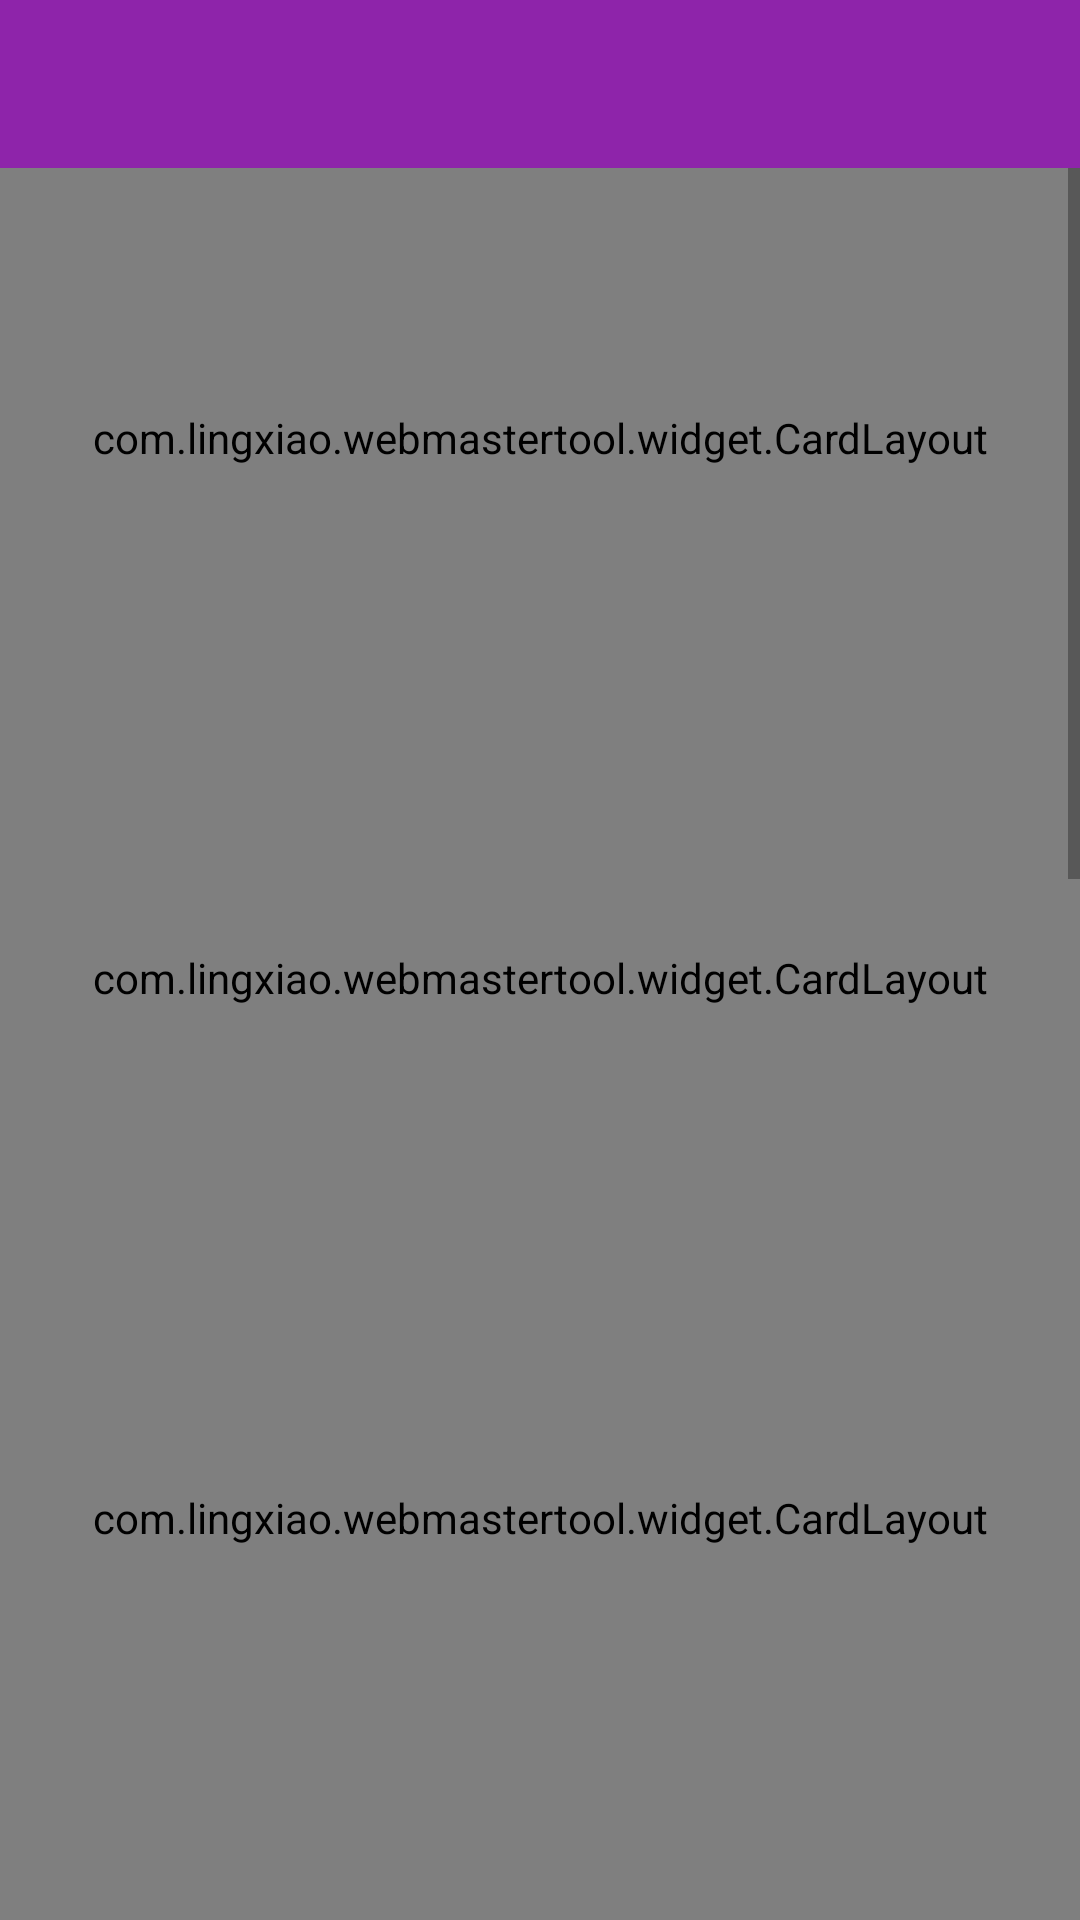

Write the Android layout XML for this screen, with the resource values it uses.
<!-- AndroidManifest.xml: application theme AppTheme -->
<!-- res/layout/activity_main.xml -->
<?xml version="1.0" encoding="utf-8"?>
<LinearLayout
    xmlns:android="http://schemas.android.com/apk/res/android"
    xmlns:app="http://schemas.android.com/apk/res-auto"
    xmlns:tools="http://schemas.android.com/tools"
    android:layout_width="match_parent"
    android:layout_height="match_parent"
    android:orientation="vertical"
    tools:context="com.lingxiao.webmastertool.MainActivity">
    <include layout="@layout/title_bar" />
    <android.support.v4.widget.DrawerLayout
        android:id="@+id/menu_layout"
        android:layout_width="match_parent"
        android:layout_height="match_parent">
    <ScrollView
        android:layout_width="match_parent"
        android:layout_height="wrap_content">
    <LinearLayout
        android:layout_width="match_parent"
        android:layout_height="wrap_content"
        android:orientation="vertical"
        >

        <com.lingxiao.webmastertool.widget.CardLayout
            android:id="@+id/card_seo"
            android:layout_width="match_parent"
            android:layout_height="180dp"
            app:cardName="seo查询"
            app:cardDes="@string/seo_info"
            app:cardBackground="@color/cardPink">
        </com.lingxiao.webmastertool.widget.CardLayout>
        <com.lingxiao.webmastertool.widget.CardLayout
            android:id="@+id/card_ranking"
            android:layout_width="match_parent"
            android:layout_height="180dp"
            app:cardName="百度排名"
            app:cardDes="@string/ranking_info"
            app:cardBackground="@color/cardPurple">
        </com.lingxiao.webmastertool.widget.CardLayout>
        <com.lingxiao.webmastertool.widget.CardLayout
            android:id="@+id/card_whois"
            android:layout_width="match_parent"
            android:layout_height="180dp"
            app:cardName="whois查询"
            app:cardDes="@string/whois_info"
            app:cardBackground="@color/cardBlue"
            >
        </com.lingxiao.webmastertool.widget.CardLayout>
        <com.lingxiao.webmastertool.widget.CardLayout
            android:id="@+id/card_icp"
            android:layout_width="match_parent"
            android:layout_height="180dp"
            app:cardName="网站备案"
            app:cardDes="@string/icp_info"
            app:cardBackground="@color/cardLightBlue">
        </com.lingxiao.webmastertool.widget.CardLayout>
        <com.lingxiao.webmastertool.widget.CardLayout
            android:id="@+id/card_ip"
            android:layout_width="match_parent"
            android:layout_height="180dp"
            app:cardName="IP查询"
            app:cardDes="@string/ip_info"
            app:cardBackground="@color/cardCyan">
        </com.lingxiao.webmastertool.widget.CardLayout>
        <com.lingxiao.webmastertool.widget.CardLayout
            android:id="@+id/card_pr"
            android:layout_width="match_parent"
            android:layout_height="180dp"
            app:cardName="PR查询"
            app:cardDes="@string/pr_info"
            app:cardBackground="@color/cardTeal">
        </com.lingxiao.webmastertool.widget.CardLayout>
        <com.lingxiao.webmastertool.widget.CardLayout
            android:id="@+id/card_blogroll"
            android:layout_width="match_parent"
            android:layout_height="180dp"
            app:cardName="友情链接"
            app:cardDes="@string/blogroll_info"
            app:cardBackground="@color/cardGreen">
        </com.lingxiao.webmastertool.widget.CardLayout>
        <com.lingxiao.webmastertool.widget.CardLayout
            android:id="@+id/card_link"
            android:layout_width="match_parent"
            android:layout_height="180dp"
            app:cardName="反链查询"
            app:cardDes="@string/link_info"
            app:cardBackground="@color/cardLightGreen">
        </com.lingxiao.webmastertool.widget.CardLayout>
    </LinearLayout>
    </ScrollView>
    <android.support.design.widget.NavigationView
        android:id="@+id/left_navigat"
        android:layout_width="200dp"
        android:layout_height="match_parent"
        android:layout_gravity="start"
        android:background="@color/colorPrimary"
        app:menu="@menu/nav_menu"
        app:popupTheme="@style/ThemeOverlay.AppCompat.Light"
        app:theme="@style/ThemeOverlay.AppCompat.Dark.ActionBar"
        />
    </android.support.v4.widget.DrawerLayout>
</LinearLayout>
<!-- res/layout/title_bar.xml (included above) -->
<?xml version="1.0" encoding="utf-8"?>
<android.support.constraint.ConstraintLayout
    xmlns:android="http://schemas.android.com/apk/res/android"
    xmlns:app="http://schemas.android.com/apk/res-auto"
    xmlns:tools="http://schemas.android.com/tools"
    android:layout_width="match_parent"
    android:layout_height="wrap_content">

    <android.support.v7.widget.Toolbar
        android:id="@+id/toolbar_title"
        android:layout_width="0dp"
        android:layout_height="wrap_content"
        android:background="?attr/colorPrimary"
        android:minHeight="?attr/actionBarSize"
        app:layout_constraintBottom_toBottomOf="parent"
        app:layout_constraintEnd_toEndOf="parent"
        app:layout_constraintHorizontal_bias="0.0"
        app:layout_constraintStart_toStartOf="parent"
        app:layout_constraintTop_toTopOf="parent"
        app:layout_constraintVertical_bias="0.0"
        app:popupTheme="@style/ThemeOverlay.AppCompat.Light"
        app:theme="@style/ThemeOverlay.AppCompat.Dark.ActionBar" />
</android.support.constraint.ConstraintLayout>
<!-- resources referenced by this layout -->
<resources>
  <color name="cardBlue">#42A5F5</color>
  <color name="cardCyan">#26C6DA</color>
  <color name="cardGreen">#66BB6A</color>
  <color name="cardLightBlue">#29B6F6</color>
  <color name="cardLightGreen">#9CCC65</color>
  <color name="cardPink">#F06292</color>
  <color name="cardPurple">#BA68C8</color>
  <color name="cardTeal">#26A69A</color>
  <color name="colorPrimary">#8E24AA</color>
  <style name="AppTheme" parent="Theme.AppCompat.Light.DarkActionBar">
          
          <item name="colorPrimary">@color/colorPrimary</item>
          <item name="colorPrimaryDark">@color/colorPrimaryDark</item>
          <item name="colorAccent">@color/colorAccent</item>
      </style>
  <color name="colorPrimaryDark">#7B1FA2</color>
  <color name="colorAccent">#FF4081</color>
</resources>
